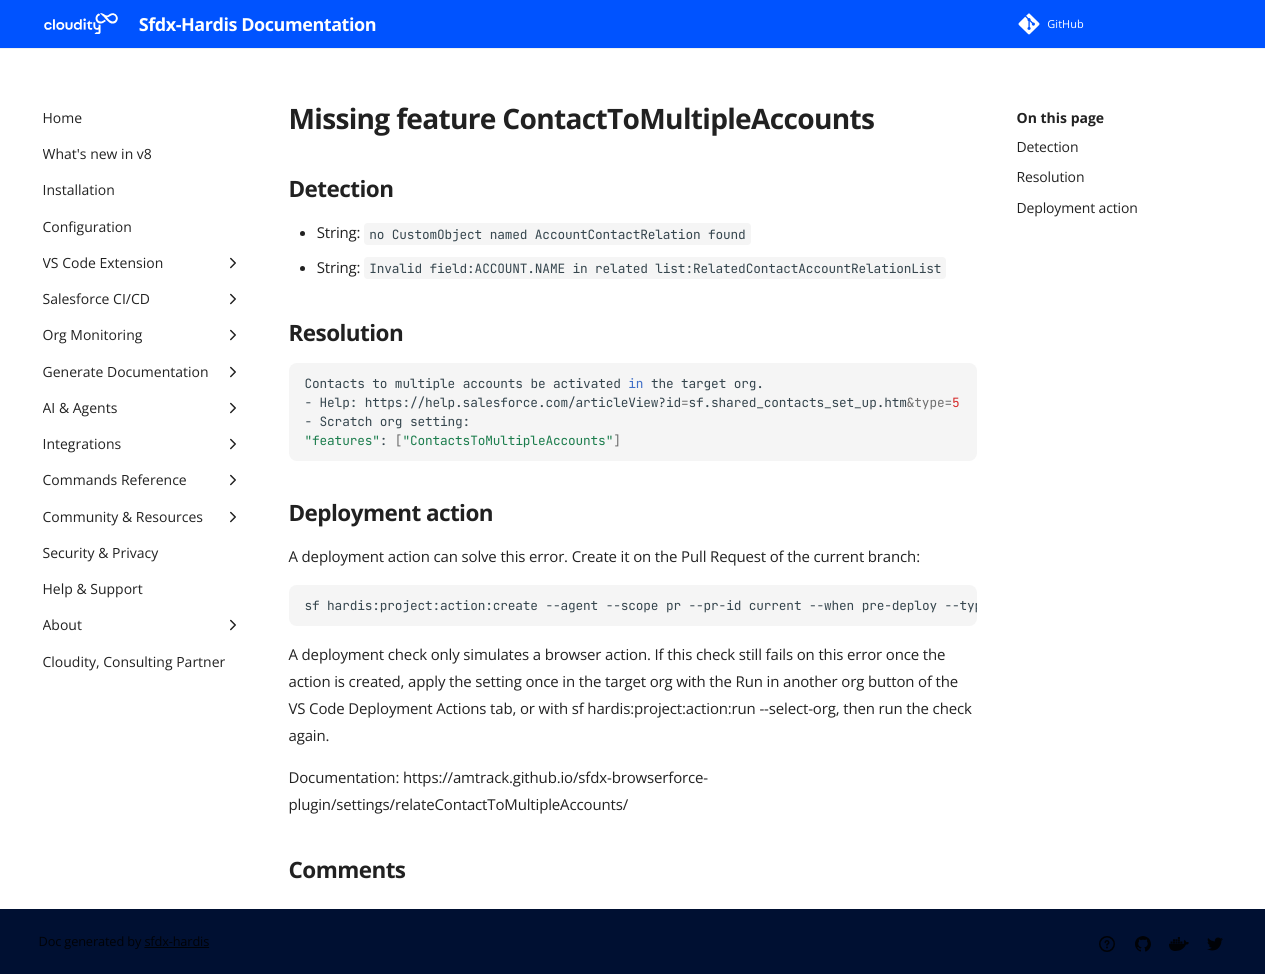

repository: hardisgroupcom/sfdx-hardis · page: sf-deployment-assistant/Missing-feature-ContactToMultipleAccounts/index.html · generator: mkdocs

---
title: "Missing feature ContactToMultipleAccounts (Deployment assistant)"
description: "How to solve Salesforce deployment error \"no CustomObject named AccountContactRelation found\""
---
<!-- markdownlint-disable MD013 -->
# Missing feature ContactToMultipleAccounts

## Detection

- String: `no CustomObject named AccountContactRelation found`
- String: `Invalid field:ACCOUNT.NAME in related list:RelatedContactAccountRelationList`

## Resolution

```shell
Contacts to multiple accounts be activated in the target org.
- Help: https://help.salesforce.com/articleView?id=sf.shared_contacts_set_up.htm&type=5
- Scratch org setting:
"features": ["ContactsToMultipleAccounts"]
```

## Deployment action

A deployment action can solve this error. Create it on the Pull Request of the current branch:

```shell
sf hardis:project:action:create --agent --scope pr --pr-id current --when pre-deploy --type browser --label "Enable Contacts to Multiple Accounts" --browser-setting relateContactToMultipleAccounts --browser-config '{"enabled":true}'
```

A deployment check only simulates a browser action. If this check still fails on this error once the action is created, apply the setting once in the target org with the Run in another org button of the VS Code Deployment Actions tab, or with sf hardis:project:action:run --select-org, then run the check again.

Documentation: https://amtrack.github.io/sfdx-browserforce-plugin/settings/relateContactToMultipleAccounts/
